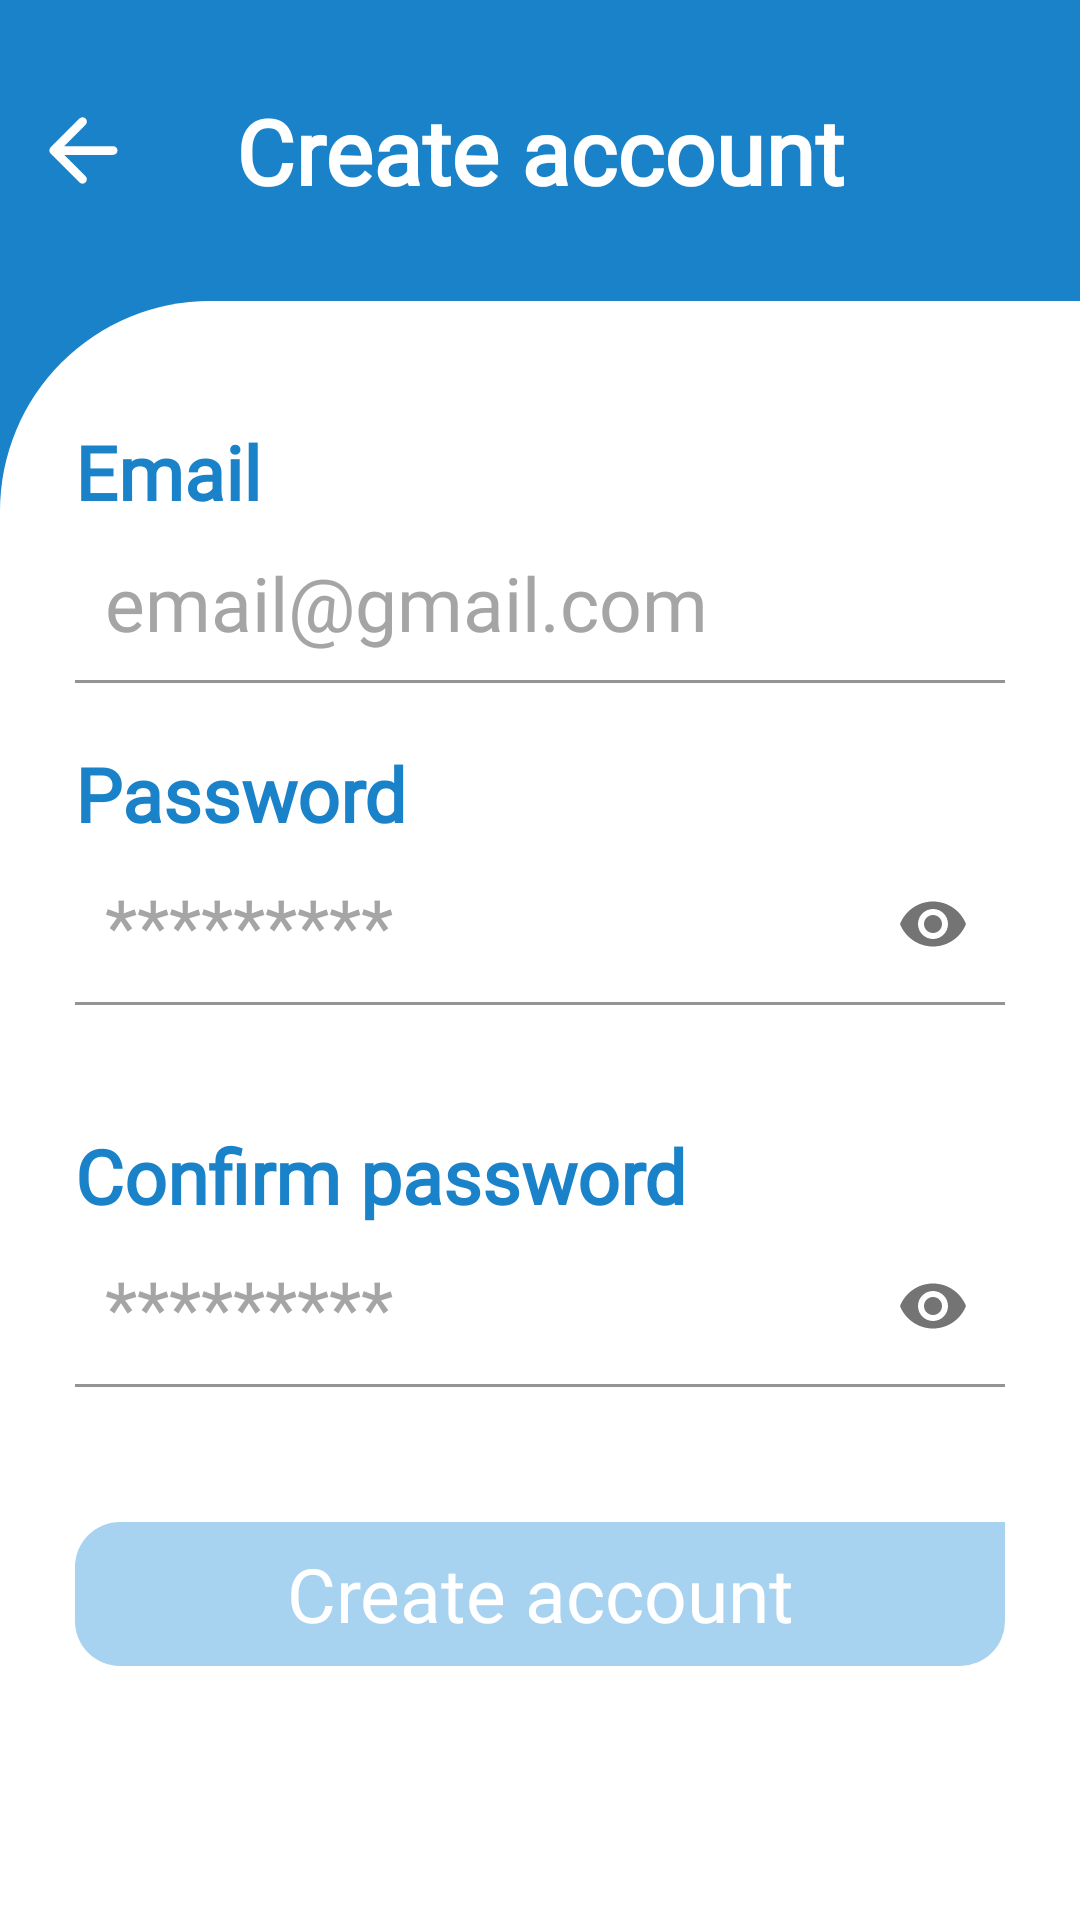

Produce the Android XML layout that renders to this screen, including the resource entries it uses.
<!-- AndroidManifest.xml: activity theme AppTheme -->
<!-- res/layout/activity_signup.xml -->
<?xml version="1.0" encoding="utf-8"?>

<androidx.constraintlayout.widget.ConstraintLayout xmlns:android="http://schemas.android.com/apk/res/android"
    xmlns:tools="http://schemas.android.com/tools"
    android:layout_width="match_parent"
    android:layout_height="match_parent"
    xmlns:app="http://schemas.android.com/apk/res-auto"
    android:background="@color/first_color">

    <TextView
        android:id="@+id/title"
        android:fontFamily="@font/custom_font"
        android:layout_width="match_parent"
        android:layout_height="wrap_content"
        android:layout_marginTop="20dp"
        android:padding="10dp"
        android:text="@string/create_account"
        android:textAlignment="center"
        android:textColor="@color/white"
        android:textSize="30sp"
        android:textStyle="bold"
        app:drawableStartCompat="@drawable/ic_arrow_back_35"
        app:layout_constraintEnd_toEndOf="parent"
        app:layout_constraintStart_toStartOf="parent"
        app:layout_constraintTop_toTopOf="parent"
        app:drawableEndCompat="@drawable/ic_arrow_back_green_35" />

    <androidx.constraintlayout.widget.ConstraintLayout
        android:layout_width="match_parent"
        android:layout_height="0dp"
        android:layout_marginTop="20dp"
        android:background="@drawable/bg_top_left_radius_70"
        app:layout_constraintBottom_toBottomOf="parent"
        app:layout_constraintEnd_toEndOf="parent"
        app:layout_constraintStart_toStartOf="parent"
        app:layout_constraintTop_toBottomOf="@+id/title">

        <TextView
            android:id="@+id/textView4"
            style="@style/AppTheme.TextViewGreen"
            android:layout_marginTop="40dp"
            android:text="@string/user"
            app:layout_constraintEnd_toEndOf="parent"
            app:layout_constraintStart_toStartOf="parent"
            app:layout_constraintTop_toTopOf="parent" />

        <com.google.android.material.textfield.TextInputLayout
            android:id="@+id/usernamematerial"
            android:layout_width="0dp"
            android:layout_height="wrap_content"
            android:layout_marginStart="25dp"
            android:layout_marginEnd="25dp"
            android:imeOptions="actionNext"
            app:hintEnabled="false"
            android:inputType="text"
            android:selectAllOnFocus="true"
            app:boxBackgroundMode="filled"
            android:textSize="25sp"
            app:layout_constraintEnd_toEndOf="parent"
            app:layout_constraintStart_toStartOf="parent"
            app:layout_constraintTop_toBottomOf="@+id/textView4"
            tools:ignore="Autofill">

            <com.google.android.material.textfield.TextInputEditText
                android:id="@+id/username"
                android:fontFamily="@font/custom_font"
                android:layout_width="match_parent"
                android:layout_height="wrap_content"
                android:textColor="@color/text_color"
                android:background="@color/main_color"
                app:hintEnabled="false"
                android:hint="email@gmail.com"
                android:textColorHint="@color/grey"
                android:inputType="textEmailAddress"
                android:padding="10dp"
                android:textSize="25sp"
                tools:ignore="HardcodedText" />
        </com.google.android.material.textfield.TextInputLayout>

        <TextView
            android:id="@+id/textView5"
            style="@style/AppTheme.TextViewGreen"
            android:layout_marginTop="20dp"
            android:text="@string/password"
            app:layout_constraintEnd_toEndOf="parent"
            app:layout_constraintStart_toStartOf="parent"
            app:layout_constraintTop_toBottomOf="@+id/usernamematerial" />

        <com.google.android.material.textfield.TextInputLayout
            android:id="@+id/passwordmaterial"
            android:layout_width="match_parent"
            android:layout_height="wrap_content"
            android:layout_marginStart="25dp"
            android:layout_marginEnd="25dp"
            android:imeOptions="actionDone"
            android:inputType="textPassword"
            app:hintEnabled="false"
            app:boxBackgroundMode="filled"
            android:textColorHint="@color/text_color_2"
            android:selectAllOnFocus="true"
            android:textSize="25sp"
            app:passwordToggleTint="@color/dark_grey"
            app:layout_constraintEnd_toEndOf="parent"
            app:layout_constraintStart_toStartOf="parent"
            app:layout_constraintTop_toBottomOf="@+id/textView5"
            app:passwordToggleEnabled="true"
            tools:ignore="Autofill,HardcodedText">

            <com.google.android.material.textfield.TextInputEditText
                android:id="@+id/password"
                android:layout_width="match_parent"
                android:layout_height="wrap_content"
                android:background="@color/main_color"
                android:hint="*********"
                android:fontFamily="@font/custom_font"
                android:paddingEnd="50dp"
                android:layout_marginBottom="20dp"
                android:textColorHint="@color/grey"
                android:textColor="@color/text_color"
                android:inputType="textPassword"
                android:padding="10dp"
                android:textSize="25sp"
                tools:ignore="RtlSymmetry" />
        </com.google.android.material.textfield.TextInputLayout>

        <TextView
            android:id="@+id/textView6"
            style="@style/AppTheme.TextViewGreen"
            android:layout_marginTop="20dp"
            android:text="@string/corfirm_password"
            app:layout_constraintEnd_toEndOf="parent"
            app:layout_constraintStart_toStartOf="parent"
            app:layout_constraintTop_toBottomOf="@+id/passwordmaterial" />

        <com.google.android.material.textfield.TextInputLayout
            android:id="@+id/passwordmaterial2"
            android:layout_width="match_parent"
            android:layout_height="wrap_content"
            android:layout_marginStart="25dp"
            android:layout_marginEnd="25dp"
            android:imeOptions="actionDone"
            android:inputType="textPassword"
            app:hintEnabled="false"
            app:passwordToggleTint="@color/dark_grey"
            app:boxBackgroundMode="filled"
            android:textColorHint="@color/text_color_2"
            android:selectAllOnFocus="true"
            android:textSize="25sp"
            app:layout_constraintEnd_toEndOf="parent"
            app:layout_constraintStart_toStartOf="parent"
            app:layout_constraintTop_toBottomOf="@+id/textView6"
            app:passwordToggleEnabled="true"
            tools:ignore="Autofill,HardcodedText">

            <com.google.android.material.textfield.TextInputEditText
                android:id="@+id/password2"
                android:layout_width="match_parent"
                android:layout_height="wrap_content"
                android:background="@color/main_color"
                android:hint="*********"
                android:paddingEnd="50dp"
                android:textColorHint="@color/grey"
                android:fontFamily="@font/custom_font"
                android:layout_marginBottom="20dp"
                android:textColor="@color/text_color"
                android:inputType="textPassword"
                android:padding="10dp"
                android:textSize="25sp"
                tools:ignore="RtlSymmetry" />
        </com.google.android.material.textfield.TextInputLayout>

        <Button
            android:id="@+id/signup"
            style="@style/loginButton"
            android:text="@string/create_account"
            app:layout_constraintEnd_toEndOf="parent"
            app:layout_constraintStart_toStartOf="parent"
            app:layout_constraintTop_toBottomOf="@+id/passwordmaterial2" />

    </androidx.constraintlayout.widget.ConstraintLayout>

</androidx.constraintlayout.widget.ConstraintLayout>
<!-- resources referenced by this layout -->
<resources>
  <color name="dark_grey">#747474</color>
  <color name="first_color">#1982C8</color>
  <color name="grey">#A5A5A5</color>
  <color name="main_color">#FFFFFFFF</color>
  <color name="text_color">#FF000000</color>
  <color name="text_color_2">#A1A1A1</color>
  <color name="white">#FFFFFFFF</color>
  <!-- drawable bg_top_left_radius_70 (drawable) -->
  <?xml version="1.0" encoding="UTF-8"?>
  
  <shape xmlns:android="http://schemas.android.com/apk/res/android">
      <solid android:color="@color/main_color"/>
      <corners
          android:topLeftRadius="70dp" />
  </shape>
  <!-- drawable ic_arrow_back_35 (drawable) -->
  <vector xmlns:android="http://schemas.android.com/apk/res/android"
      android:width="35dp"
      android:height="35dp"
      android:viewportWidth="24.0"
      android:viewportHeight="24.0">
      <path
          android:fillColor="@color/white"
          android:pathData="M19,11H7.83l4.88,-4.88c0.39,-0.39 0.39,-1.03 0,-1.42 -0.39,-0.39 -1.02,-0.39 -1.41,0l-6.59,6.59c-0.39,0.39 -0.39,1.02 0,1.41l6.59,6.59c0.39,0.39 1.02,0.39 1.41,0 0.39,-0.39 0.39,-1.02 0,-1.41L7.83,13H19c0.55,0 1,-0.45 1,-1s-0.45,-1 -1,-1z"/>
  </vector>
  <!-- drawable ic_arrow_back_green_35 (drawable) -->
  <vector xmlns:android="http://schemas.android.com/apk/res/android"
      android:width="35dp"
      android:height="35dp"
      android:viewportWidth="24.0"
      android:viewportHeight="24.0">
      <path
          android:fillColor="@color/first_color"
          android:pathData="M19,11H7.83l4.88,-4.88c0.39,-0.39 0.39,-1.03 0,-1.42 -0.39,-0.39 -1.02,-0.39 -1.41,0l-6.59,6.59c-0.39,0.39 -0.39,1.02 0,1.41l6.59,6.59c0.39,0.39 1.02,0.39 1.41,0 0.39,-0.39 0.39,-1.02 0,-1.41L7.83,13H19c0.55,0 1,-0.45 1,-1s-0.45,-1 -1,-1z"/>
  </vector>
  <string name="corfirm_password">Confirm password</string>
  <string name="create_account">Create account</string>
  <string name="password">Password</string>
  <string name="user">Email</string>
  <style name="AppTheme.TextViewGreen">
          <item name="android:layout_width">match_parent</item>
          <item name="android:layout_height">wrap_content</item>
          <item name="android:layout_marginStart">25dp</item>
          <item name="android:layout_marginEnd">25dp</item>
          <item name="android:textAlignment">textStart</item>
          <item name="android:textColor">@color/first_color</item>
          <item name="android:textSize">25sp</item>
          <item name="android:textStyle">bold</item>
          <item name="android:fontFamily">@font/custom_font</item>
      </style>
  <style name="loginButton" parent="Widget.AppCompat.Button">
          <item name="android:layout_width">match_parent</item>
          <item name="android:layout_height">wrap_content</item>
          <item name="android:layout_margin">25dp</item>
          <item name="android:padding">5dp</item>
          <item name="android:background">@drawable/bg_three_radius_15</item>
          <item name="android:enabled">false</item>
          <item name="android:textAllCaps">false</item>
          <item name="android:textColor">@color/white</item>
          <item name="android:textSize">25sp</item>
          <item name="android:fontFamily">@font/custom_font</item>
      </style>
  <style name="AppTheme" parent="Theme.AppCompat.Light.NoActionBar">
          
          <item name="colorPrimary">@color/first_color</item>
          <item name="colorPrimaryVariant">@color/second_color</item>
          <item name="colorOnPrimary">@color/white</item>
          
          <item name="colorSecondary">@color/third_color</item>
          <item name="colorSecondaryVariant">@color/second_color</item>
          <item name="colorOnSecondary">@color/second_color</item>
          
          <item name="android:statusBarColor">?attr/colorPrimary</item>
  
          
          <item name="android:forceDarkAllowed" tools:targetApi="q">false</item>
      </style>
  <color name="second_color">#2E9CE5</color>
  <color name="third_color">#82C4EE</color>
  <color name="fifth_color">#A7D2F0</color>
</resources>
